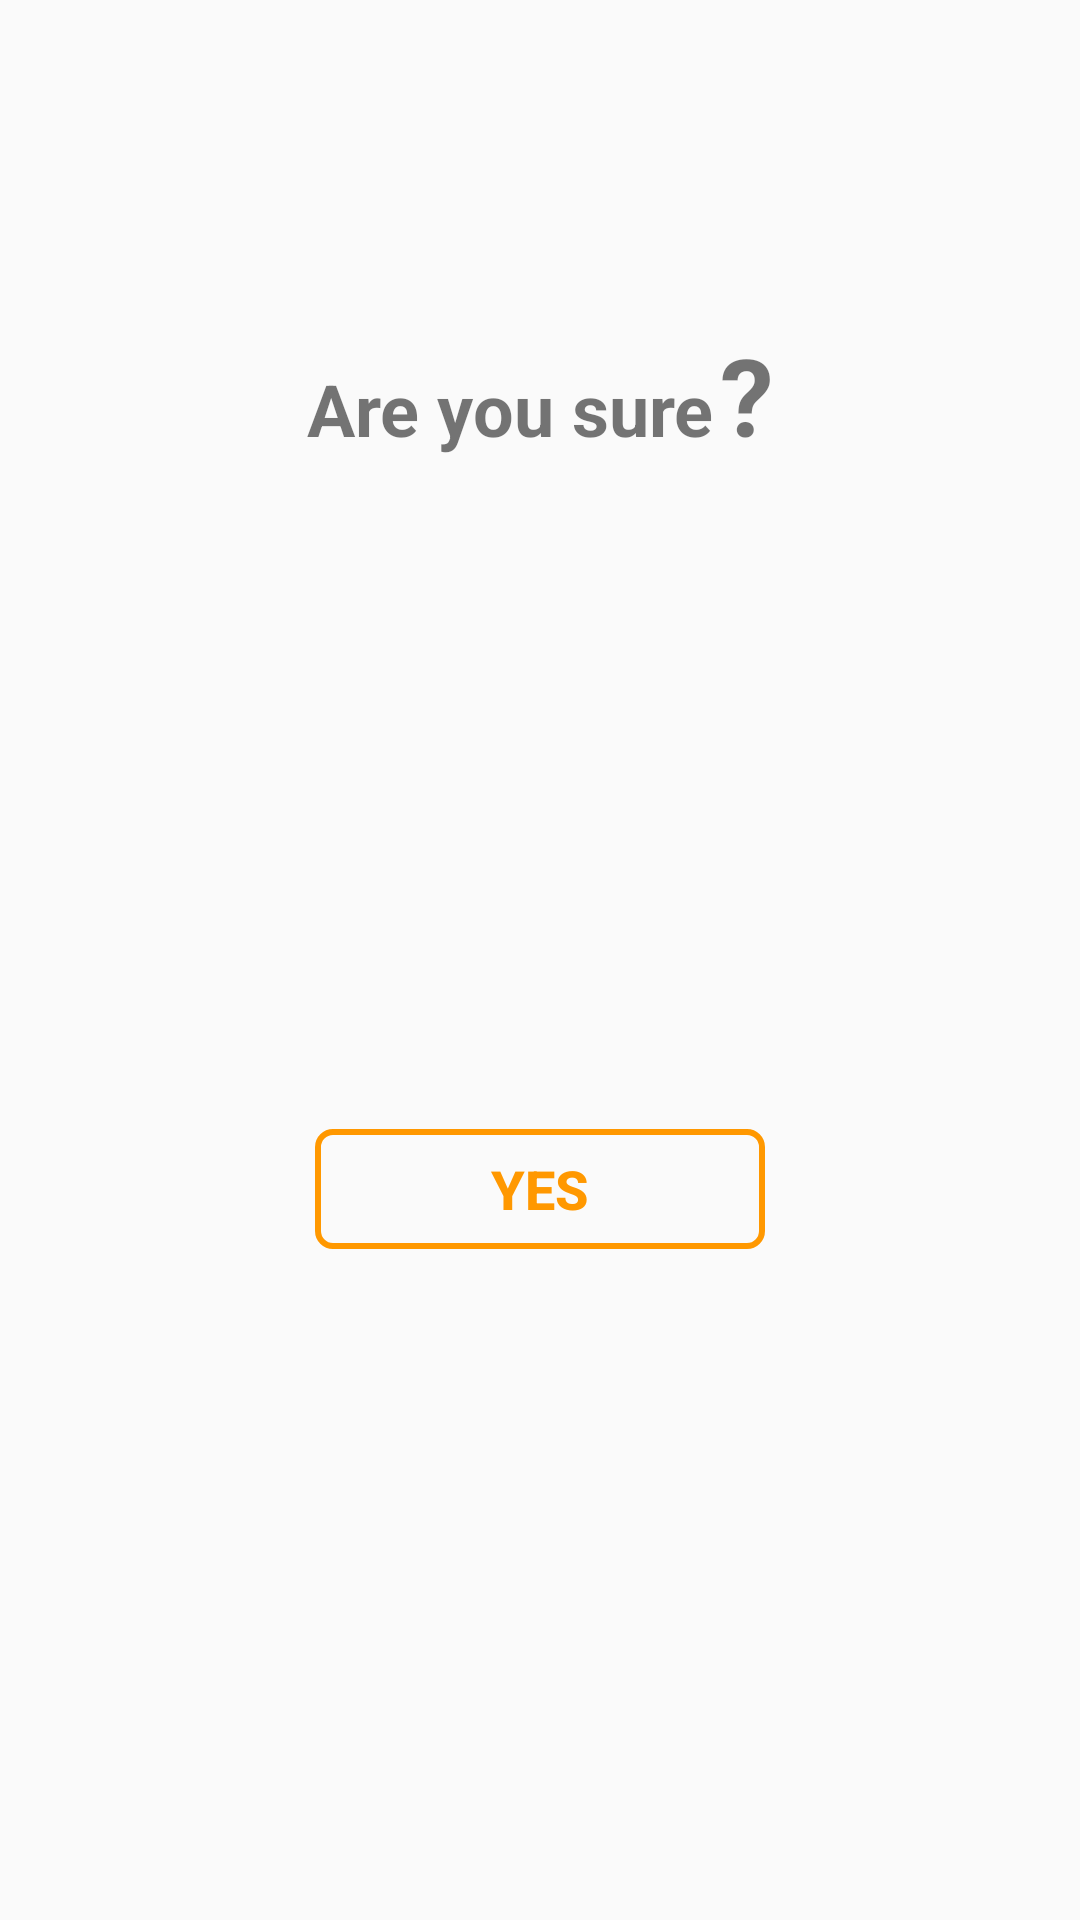

Here is an Android app screen rendered from its layout file. Give the layout XML and the strings, colors and styles it references.
<!-- AndroidManifest.xml: application theme AppTheme -->
<!-- res/layout/confirmation_dialog.xml -->
<?xml version="1.0" encoding="utf-8"?>
<androidx.constraintlayout.widget.ConstraintLayout xmlns:android="http://schemas.android.com/apk/res/android"
    xmlns:app="http://schemas.android.com/apk/res-auto"
    android:layout_width="match_parent"
    android:layout_height="wrap_content">

    <ImageButton
        android:id="@+id/closeImageButton"
        android:layout_width="40dp"
        android:layout_height="40dp"
        android:layout_marginTop="16dp"
        android:layout_marginEnd="16dp"
        android:background="@android:color/transparent"
        android:contentDescription="@string/close"
        android:scaleType="fitCenter"
        app:srcCompat="@drawable/ic_round_cancel_24"
        app:layout_constraintEnd_toEndOf="parent"
        app:layout_constraintTop_toTopOf="parent" />

    <TextView
        android:id="@+id/textView2"
        android:layout_width="wrap_content"
        android:layout_height="wrap_content"
        android:layout_marginTop="64dp"
        android:text="@string/are_you_sure"
        android:textSize="24sp"
        android:textStyle="bold"
        app:layout_constraintEnd_toEndOf="parent"
        app:layout_constraintEnd_toStartOf="@+id/textView3"
        app:layout_constraintHorizontal_bias="0.5"
        app:layout_constraintHorizontal_chainStyle="packed"
        app:layout_constraintStart_toStartOf="parent"
        app:layout_constraintTop_toBottomOf="@+id/closeImageButton" />

    <Button
        android:id="@+id/yesButton"
        android:layout_width="@dimen/button_width"
        android:layout_height="@dimen/button_height"
        android:layout_marginTop="64dp"
        android:layout_marginBottom="64dp"
        android:background="@drawable/ic_boarder_rectangle_yellow"
        android:text="@string/yes"
        android:textColor="@color/colorAccent"
        android:textSize="18sp"
        android:textStyle="bold"
        app:layout_constraintBottom_toBottomOf="parent"
        app:layout_constraintEnd_toEndOf="parent"
        app:layout_constraintStart_toStartOf="parent"
        app:layout_constraintTop_toBottomOf="@+id/textView2" />

    <TextView
        android:id="@+id/textView3"
        android:layout_width="wrap_content"
        android:layout_height="wrap_content"
        android:layout_marginStart="2dp"
        android:text="@string/question_mark"
        android:textSize="36sp"
        android:textStyle="bold"
        app:layout_constraintBaseline_toBaselineOf="@+id/textView2"
        app:layout_constraintEnd_toEndOf="parent"
        app:layout_constraintHorizontal_bias="0.5"
        app:layout_constraintHorizontal_chainStyle="packed"
        app:layout_constraintStart_toEndOf="@+id/textView2" />

</androidx.constraintlayout.widget.ConstraintLayout>
<!-- resources referenced by this layout -->
<resources>
  <color name="colorAccent">#FF9800</color>
  <dimen name="button_height">40dp</dimen>
  <dimen name="button_width">150dp</dimen>
  <!-- drawable ic_boarder_rectangle_yellow (drawable) -->
  <?xml version="1.0" encoding="utf-8"?>
  <shape xmlns:android="http://schemas.android.com/apk/res/android"
      android:shape="rectangle">
      <stroke
          android:width="2dp"
          android:color="@color/colorAccent" />
      <corners android:radius="5dp" />
  </shape>
  <!-- drawable ic_round_cancel_24 (drawable) -->
  <vector android:height="24dp" android:tint="#737373"
      android:viewportHeight="24" android:viewportWidth="24"
      android:width="24dp" xmlns:android="http://schemas.android.com/apk/res/android">
      <path android:fillColor="@android:color/white" android:pathData="M12,2C6.47,2 2,6.47 2,12s4.47,10 10,10 10,-4.47 10,-10S17.53,2 12,2zM16.3,16.3c-0.39,0.39 -1.02,0.39 -1.41,0L12,13.41 9.11,16.3c-0.39,0.39 -1.02,0.39 -1.41,0 -0.39,-0.39 -0.39,-1.02 0,-1.41L10.59,12 7.7,9.11c-0.39,-0.39 -0.39,-1.02 0,-1.41 0.39,-0.39 1.02,-0.39 1.41,0L12,10.59l2.89,-2.89c0.39,-0.39 1.02,-0.39 1.41,0 0.39,0.39 0.39,1.02 0,1.41L13.41,12l2.89,2.89c0.38,0.38 0.38,1.02 0,1.41z"/>
  </vector>
  <string name="are_you_sure">Are you sure</string>
  <string name="close">close</string>
  <string name="question_mark">\?</string>
  <string name="yes">Yes</string>
  <style name="AppTheme" parent="Theme.AppCompat.Light.DarkActionBar">
          
          <item name="colorPrimary">@color/colorPrimary</item>
          <item name="colorPrimaryDark">@color/colorPrimaryDark</item>
          <item name="colorAccent">@color/colorAccent</item>
      </style>
  <color name="colorPrimary">#000000</color>
  <color name="colorPrimaryDark">#000000</color>
</resources>
